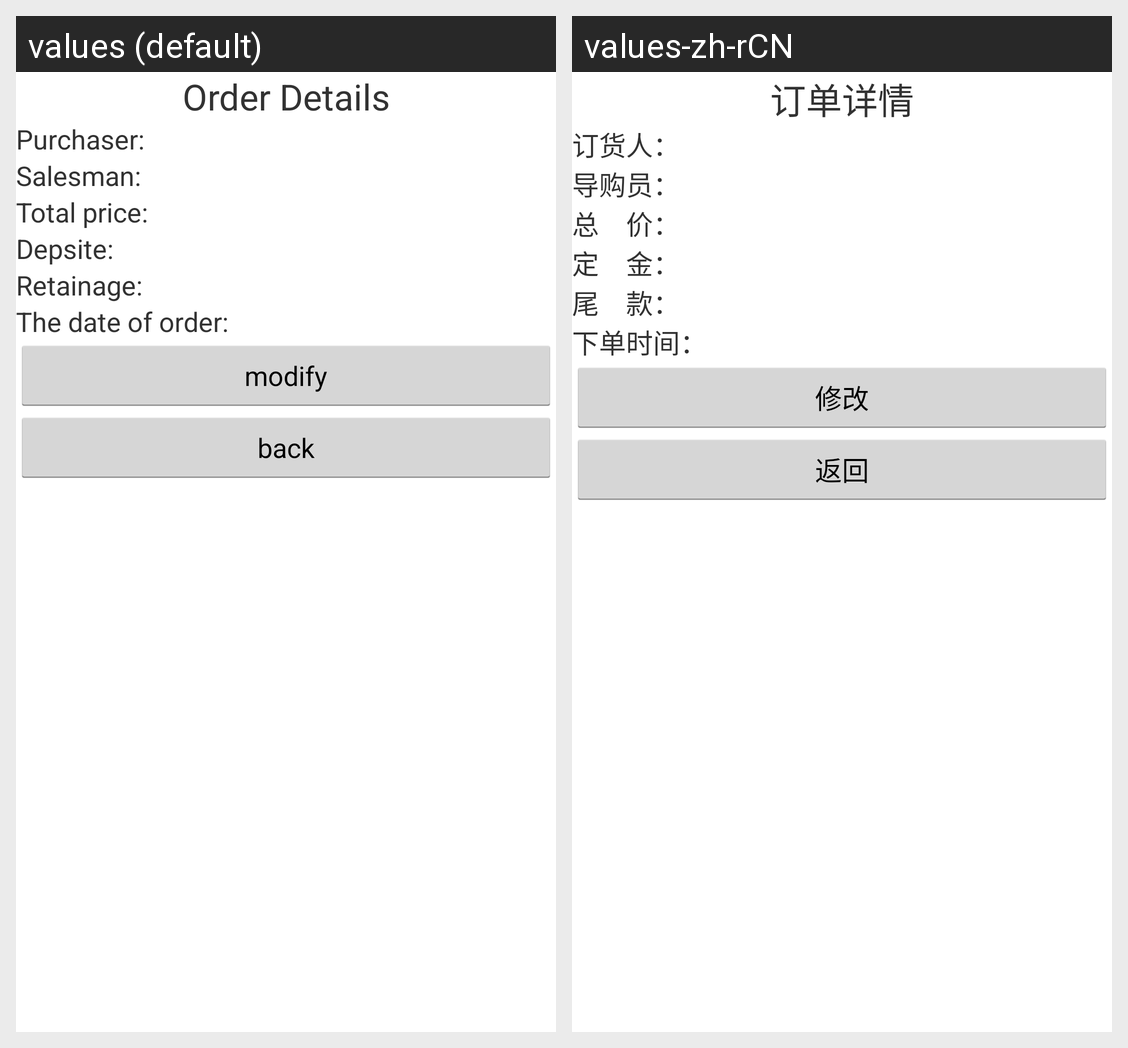

Strings drawn on this Android screen and how each of the app's shown locales translates them:
Android screen res/layout/getdatafromgoods.xml rendered under 2 locales, left to right: values (default), values-zh-rCN. Device: Nexus 5 (rendered at 1080×1920; each locale shown at half size, 540×960, under a caption strip naming it); theme AppTheme.
Strings drawn on this screen, with the default value and each locale's value (text and hints the layout hard-codes, and strings that could not be matched under every locale, appear in the picture but are not listed):

order_details
  values: Order Details
  values-zh-rCN: 订单详情

purchaser1
  values: Purchaser:
  values-zh-rCN: 订货人：

salesman1
  values: Salesman:
  values-zh-rCN: 导购员：

total_price1
  values: Total price:
  values-zh-rCN: 总　价：

deposit1
  values: Depsite:
  values-zh-rCN: 定　金：

retainage1
  values: Retainage:
  values-zh-rCN: 尾　款：

order_date1
  values: The date of order:
  values-zh-rCN: 下单时间：

modify
  values: modify
  values-zh-rCN: 修改

back
  values: back
  values-zh-rCN: 返回
